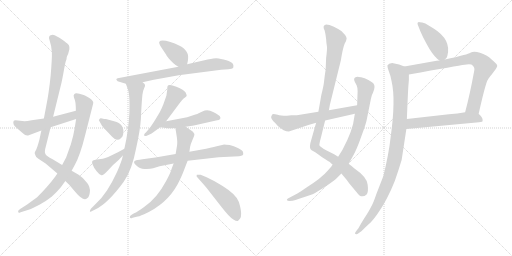
t = 0.00 s
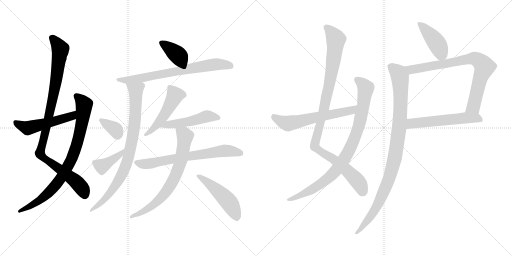
t = 3.13 s
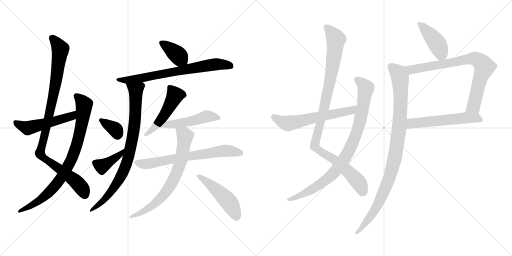
t = 6.26 s
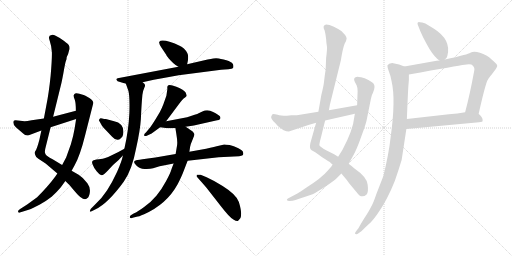
t = 9.39 s
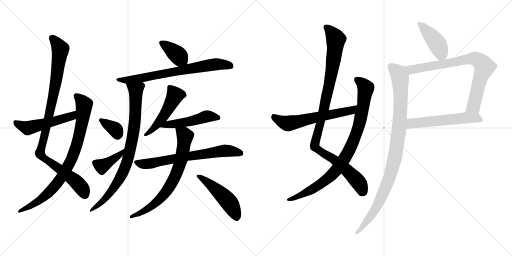
t = 12.52 s
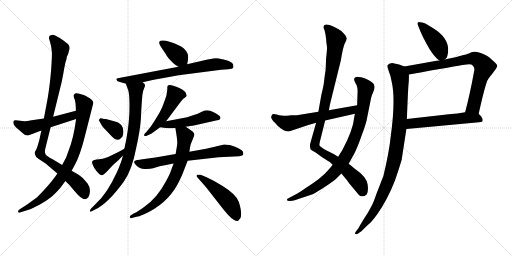
t = 15.65 s

The animated SVG that drew these frames (rendered in a browser with its animation timeline set to each time). Animation: 20 CSS @keyframes rules; one cycle of 15.65 s.

<svg version="1.1" viewBox="0 0 2048 1024" xmlns="http://www.w3.org/2000/svg">
  <g stroke="lightgray" stroke-dasharray="1,1" stroke-width="1" transform="scale(4, 4)">
    <line x1="0" y1="0" x2="256" y2="256"></line>
    <line x1="256" y1="0" x2="0" y2="256"></line>
    <line x1="128" y1="0" x2="128" y2="256"></line>
    <line x1="0" y1="128" x2="256" y2="128"></line>
    <line x1="256" y1="0" x2="512" y2="256"></line>
    <line x1="512" y1="0" x2="256" y2="256"></line>
    <line x1="384" y1="0" x2="384" y2="256"></line>
    <line x1="256" y1="128" x2="512" y2="128"></line>
  </g>
<g transform="scale(1, -1) translate(0, -850)">
   <style type="text/css">
    @keyframes keyframes0 {
      from {
       stroke: black;
       stroke-dashoffset: 986;
       stroke-width: 128;
       }
       76% {
       animation-timing-function: step-end;
       stroke: black;
       stroke-dashoffset: 0;
       stroke-width: 128;
       }
       to {
       stroke: black;
       stroke-width: 1024;
       }
       }
       #make-me-a-hanzi-animation-0 {
         animation: keyframes0 1.052409s both;
         animation-delay: 0.000000s;
         animation-timing-function: linear;
       }
    @keyframes keyframes1 {
      from {
       stroke: black;
       stroke-dashoffset: 828;
       stroke-width: 128;
       }
       73% {
       animation-timing-function: step-end;
       stroke: black;
       stroke-dashoffset: 0;
       stroke-width: 128;
       }
       to {
       stroke: black;
       stroke-width: 1024;
       }
       }
       #make-me-a-hanzi-animation-1 {
         animation: keyframes1 0.923828s both;
         animation-delay: 1.052409s;
         animation-timing-function: linear;
       }
    @keyframes keyframes2 {
      from {
       stroke: black;
       stroke-dashoffset: 510;
       stroke-width: 128;
       }
       62% {
       animation-timing-function: step-end;
       stroke: black;
       stroke-dashoffset: 0;
       stroke-width: 128;
       }
       to {
       stroke: black;
       stroke-width: 1024;
       }
       }
       #make-me-a-hanzi-animation-2 {
         animation: keyframes2 0.665039s both;
         animation-delay: 1.976237s;
         animation-timing-function: linear;
       }
    @keyframes keyframes3 {
      from {
       stroke: black;
       stroke-dashoffset: 379;
       stroke-width: 128;
       }
       55% {
       animation-timing-function: step-end;
       stroke: black;
       stroke-dashoffset: 0;
       stroke-width: 128;
       }
       to {
       stroke: black;
       stroke-width: 1024;
       }
       }
       #make-me-a-hanzi-animation-3 {
         animation: keyframes3 0.558431s both;
         animation-delay: 2.641276s;
         animation-timing-function: linear;
       }
    @keyframes keyframes4 {
      from {
       stroke: black;
       stroke-dashoffset: 717;
       stroke-width: 128;
       }
       70% {
       animation-timing-function: step-end;
       stroke: black;
       stroke-dashoffset: 0;
       stroke-width: 128;
       }
       to {
       stroke: black;
       stroke-width: 1024;
       }
       }
       #make-me-a-hanzi-animation-4 {
         animation: keyframes4 0.833496s both;
         animation-delay: 3.199707s;
         animation-timing-function: linear;
       }
    @keyframes keyframes5 {
      from {
       stroke: black;
       stroke-dashoffset: 829;
       stroke-width: 128;
       }
       73% {
       animation-timing-function: step-end;
       stroke: black;
       stroke-dashoffset: 0;
       stroke-width: 128;
       }
       to {
       stroke: black;
       stroke-width: 1024;
       }
       }
       #make-me-a-hanzi-animation-5 {
         animation: keyframes5 0.924642s both;
         animation-delay: 4.033203s;
         animation-timing-function: linear;
       }
    @keyframes keyframes6 {
      from {
       stroke: black;
       stroke-dashoffset: 351;
       stroke-width: 128;
       }
       53% {
       animation-timing-function: step-end;
       stroke: black;
       stroke-dashoffset: 0;
       stroke-width: 128;
       }
       to {
       stroke: black;
       stroke-width: 1024;
       }
       }
       #make-me-a-hanzi-animation-6 {
         animation: keyframes6 0.535645s both;
         animation-delay: 4.957845s;
         animation-timing-function: linear;
       }
    @keyframes keyframes7 {
      from {
       stroke: black;
       stroke-dashoffset: 397;
       stroke-width: 128;
       }
       56% {
       animation-timing-function: step-end;
       stroke: black;
       stroke-dashoffset: 0;
       stroke-width: 128;
       }
       to {
       stroke: black;
       stroke-width: 1024;
       }
       }
       #make-me-a-hanzi-animation-7 {
         animation: keyframes7 0.573079s both;
         animation-delay: 5.493490s;
         animation-timing-function: linear;
       }
    @keyframes keyframes8 {
      from {
       stroke: black;
       stroke-dashoffset: 488;
       stroke-width: 128;
       }
       61% {
       animation-timing-function: step-end;
       stroke: black;
       stroke-dashoffset: 0;
       stroke-width: 128;
       }
       to {
       stroke: black;
       stroke-width: 1024;
       }
       }
       #make-me-a-hanzi-animation-8 {
         animation: keyframes8 0.647135s both;
         animation-delay: 6.066569s;
         animation-timing-function: linear;
       }
    @keyframes keyframes9 {
      from {
       stroke: black;
       stroke-dashoffset: 486;
       stroke-width: 128;
       }
       61% {
       animation-timing-function: step-end;
       stroke: black;
       stroke-dashoffset: 0;
       stroke-width: 128;
       }
       to {
       stroke: black;
       stroke-width: 1024;
       }
       }
       #make-me-a-hanzi-animation-9 {
         animation: keyframes9 0.645508s both;
         animation-delay: 6.713704s;
         animation-timing-function: linear;
       }
    @keyframes keyframes10 {
      from {
       stroke: black;
       stroke-dashoffset: 679;
       stroke-width: 128;
       }
       69% {
       animation-timing-function: step-end;
       stroke: black;
       stroke-dashoffset: 0;
       stroke-width: 128;
       }
       to {
       stroke: black;
       stroke-width: 1024;
       }
       }
       #make-me-a-hanzi-animation-10 {
         animation: keyframes10 0.802572s both;
         animation-delay: 7.359212s;
         animation-timing-function: linear;
       }
    @keyframes keyframes11 {
      from {
       stroke: black;
       stroke-dashoffset: 707;
       stroke-width: 128;
       }
       70% {
       animation-timing-function: step-end;
       stroke: black;
       stroke-dashoffset: 0;
       stroke-width: 128;
       }
       to {
       stroke: black;
       stroke-width: 1024;
       }
       }
       #make-me-a-hanzi-animation-11 {
         animation: keyframes11 0.825358s both;
         animation-delay: 8.161784s;
         animation-timing-function: linear;
       }
    @keyframes keyframes12 {
      from {
       stroke: black;
       stroke-dashoffset: 486;
       stroke-width: 128;
       }
       61% {
       animation-timing-function: step-end;
       stroke: black;
       stroke-dashoffset: 0;
       stroke-width: 128;
       }
       to {
       stroke: black;
       stroke-width: 1024;
       }
       }
       #make-me-a-hanzi-animation-12 {
         animation: keyframes12 0.645508s both;
         animation-delay: 8.987142s;
         animation-timing-function: linear;
       }
    @keyframes keyframes13 {
      from {
       stroke: black;
       stroke-dashoffset: 1020;
       stroke-width: 128;
       }
       77% {
       animation-timing-function: step-end;
       stroke: black;
       stroke-dashoffset: 0;
       stroke-width: 128;
       }
       to {
       stroke: black;
       stroke-width: 1024;
       }
       }
       #make-me-a-hanzi-animation-13 {
         animation: keyframes13 1.080078s both;
         animation-delay: 9.632650s;
         animation-timing-function: linear;
       }
    @keyframes keyframes14 {
      from {
       stroke: black;
       stroke-dashoffset: 885;
       stroke-width: 128;
       }
       74% {
       animation-timing-function: step-end;
       stroke: black;
       stroke-dashoffset: 0;
       stroke-width: 128;
       }
       to {
       stroke: black;
       stroke-width: 1024;
       }
       }
       #make-me-a-hanzi-animation-14 {
         animation: keyframes14 0.970215s both;
         animation-delay: 10.712728s;
         animation-timing-function: linear;
       }
    @keyframes keyframes15 {
      from {
       stroke: black;
       stroke-dashoffset: 602;
       stroke-width: 128;
       }
       66% {
       animation-timing-function: step-end;
       stroke: black;
       stroke-dashoffset: 0;
       stroke-width: 128;
       }
       to {
       stroke: black;
       stroke-width: 1024;
       }
       }
       #make-me-a-hanzi-animation-15 {
         animation: keyframes15 0.739909s both;
         animation-delay: 11.682943s;
         animation-timing-function: linear;
       }
    @keyframes keyframes16 {
      from {
       stroke: black;
       stroke-dashoffset: 419;
       stroke-width: 128;
       }
       58% {
       animation-timing-function: step-end;
       stroke: black;
       stroke-dashoffset: 0;
       stroke-width: 128;
       }
       to {
       stroke: black;
       stroke-width: 1024;
       }
       }
       #make-me-a-hanzi-animation-16 {
         animation: keyframes16 0.590983s both;
         animation-delay: 12.422852s;
         animation-timing-function: linear;
       }
    @keyframes keyframes17 {
      from {
       stroke: black;
       stroke-dashoffset: 785;
       stroke-width: 128;
       }
       72% {
       animation-timing-function: step-end;
       stroke: black;
       stroke-dashoffset: 0;
       stroke-width: 128;
       }
       to {
       stroke: black;
       stroke-width: 1024;
       }
       }
       #make-me-a-hanzi-animation-17 {
         animation: keyframes17 0.888835s both;
         animation-delay: 13.013835s;
         animation-timing-function: linear;
       }
    @keyframes keyframes18 {
      from {
       stroke: black;
       stroke-dashoffset: 558;
       stroke-width: 128;
       }
       64% {
       animation-timing-function: step-end;
       stroke: black;
       stroke-dashoffset: 0;
       stroke-width: 128;
       }
       to {
       stroke: black;
       stroke-width: 1024;
       }
       }
       #make-me-a-hanzi-animation-18 {
         animation: keyframes18 0.704102s both;
         animation-delay: 13.902670s;
         animation-timing-function: linear;
       }
    @keyframes keyframes19 {
      from {
       stroke: black;
       stroke-dashoffset: 979;
       stroke-width: 128;
       }
       76% {
       animation-timing-function: step-end;
       stroke: black;
       stroke-dashoffset: 0;
       stroke-width: 128;
       }
       to {
       stroke: black;
       stroke-width: 1024;
       }
       }
       #make-me-a-hanzi-animation-19 {
         animation: keyframes19 1.046712s both;
         animation-delay: 14.606772s;
         animation-timing-function: linear;
       }
</style>
<path d="M 212.5 383.5 L 244.5 513.5 Q 245.5 515.5 253.5 557.5 Q 260.5 598.5 263.5 606.5 Q 266.5 613.5 266.5 617.5 Q 265.5 620.5 272.5 634.5 L 277.5 653.5 Q 278.5 663.5 275.5 669.5 Q 272.5 674.5 256.5 686.5 L 237.5 699.5 L 218.5 709.5 Q 211.5 712.5 206.5 710.5 Q 190.5 708.5 198.5 688.5 Q 205.5 668.5 207.5 642.5 Q 208.5 616.5 202.5 547.5 Q 195.5 478.5 185.5 429.5 L 175.5 376.5 L 165.5 328.5 L 157.5 291.5 Q 147.5 253.5 141.5 246.5 Q 135.5 239.5 141.5 229.5 Q 142.5 223.5 153.5 215.5 L 182.5 196.5 L 229.5 156.5 L 261.5 126.5 L 274.5 113.5 Q 275.5 113.5 278.5 109.5 L 300.5 83.5 Q 334.5 42.5 348.5 57.5 Q 357.5 62.5 359.5 82.5 Q 361.5 101.5 349.5 117.5 Q 332.5 140.5 314.5 151.5 L 286.5 167.5 L 248.5 190.5 L 210.5 213.5 Q 197.5 220.5 190.5 225.5 Q 182.5 230.5 180.5 237.5 Q 177.5 244.5 183.5 265.5 L 202.5 341.5 L 212.5 383.5 Z" fill="lightgray"></path> 
<path d="M 334.5 470.5 L 317.5 475.5 Q 306.5 478.5 300.5 476.5 Q 296.5 474.5 294.5 468.5 Q 294.5 462.5 299.5 450.5 Q 303.5 437.5 303.5 407.5 L 304.5 374.5 L 298.5 336.5 Q 293.5 306.5 283.5 273.5 L 264.5 220.5 L 248.5 190.5 L 229.5 156.5 L 220.5 143.5 Q 192.5 105.5 148.5 61.5 L 115.5 37.5 Q 112.5 34.5 105.5 30.5 L 80.5 14.5 Q 70.5 8.5 72.5 3.5 Q 73.5 -3.5 82.5 1.5 L 114.5 11.5 Q 130.5 16.5 159.5 32.5 Q 187.5 48.5 206.5 63.5 Q 226.5 81.5 242.5 100.5 L 261.5 126.5 L 286.5 167.5 L 298.5 189.5 Q 320.5 228.5 340.5 309.5 L 372.5 435.5 Q 376.5 445.5 357.5 458.5 Q 337.5 470.5 334.5 470.5 Z" fill="lightgray"></path> 
<path d="M 303.5 407.5 L 212.5 383.5 L 175.5 376.5 L 126.5 369.5 Q 107.5 365.5 98.5 365.5 L 62.5 369.5 Q 55.5 369.5 54.5 366.5 Q 49.5 353.5 63.5 341.5 L 92.5 316.5 Q 101.5 306.5 112.5 308.5 L 165.5 328.5 L 202.5 341.5 L 304.5 374.5 C 333.5 383.5 332.5 415.5 303.5 407.5 Z" fill="lightgray"></path> 
<path d="M 748.5 593.5 L 751.5 607.5 Q 752.5 609.5 752.5 624.5 Q 752.5 639.5 735.5 656.5 Q 719.5 670.5 681.5 682.5 Q 643.5 693.5 637.5 683.5 Q 633.5 678.5 645.5 660.5 L 665.5 630.5 Q 665.5 627.5 682.5 608.5 L 692.5 598.5 Q 704.5 587.5 713.5 583.5 C 740.5 569.5 743.5 568.5 748.5 593.5 Z" fill="lightgray"></path> 
<path d="M 570.5 521.5 L 592.5 526.5 Q 632.5 535.5 714.5 549.5 L 884.5 571.5 Q 886.5 572.5 898.5 572.5 L 913.5 573.5 Q 929.5 575.5 932.5 578.5 Q 936.5 592.5 927.5 599.5 Q 918.5 606.5 894.5 612.5 Q 870.5 617.5 864.5 617.5 Q 858.5 617.5 830.5 612.5 L 748.5 593.5 L 713.5 583.5 L 470.5 537.5 L 465.5 534.5 Q 463.5 532.5 470.5 525.5 L 503.5 515.5 L 570.5 521.5 Z" fill="lightgray"></path> 
<path d="M 567.5 446.5 L 569.5 470.5 Q 571.5 487.5 576.5 497.5 L 580.5 507.5 L 578.5 514.5 L 570.5 521.5 C 553.5 546.5 493.5 543.5 503.5 515.5 L 513.5 487.5 Q 519.5 466.5 517.5 398.5 Q 514.5 330.5 497.5 255.5 L 491.5 228.5 Q 487.5 206.5 468.5 163.5 Q 448.5 120.5 428.5 89.5 Q 408.5 57.5 374.5 26.5 L 363.5 15.5 Q 358.5 7.5 359.5 4.5 Q 360.5 1.5 370.5 7.5 L 382.5 13.5 Q 432.5 37.5 495.5 124.5 Q 528.5 171.5 544.5 257.5 Q 560.5 328.5 563.5 374.5 Q 565.5 420.5 567.5 446.5 Z" fill="lightgray"></path> 
<path d="M 395.5 369.5 L 404.5 353.5 Q 407.5 345.5 430.5 322.5 L 448.5 303.5 Q 468.5 281.5 483.5 297.5 Q 491.5 304.5 492.5 312.5 Q 499.5 356.5 456.5 365.5 L 423.5 374.5 Q 417.5 374.5 408.5 376.5 Q 399.5 378.5 398.5 374.5 Q 395.5 371.5 395.5 369.5 Z" fill="lightgray"></path> 
<path d="M 497.5 255.5 Q 478.5 244.5 432.5 222.5 Q 407.5 213.5 396.5 213.5 Q 385.5 213.5 374.5 209.5 Q 364.5 206.5 370.5 192.5 Q 375.5 178.5 386.5 165.5 Q 397.5 151.5 405.5 149.5 Q 412.5 147.5 433.5 170.5 Q 453.5 193.5 474.5 210.5 L 491.5 228.5 C 512.5 250.5 523.5 270.5 497.5 255.5 Z" fill="lightgray"></path> 
<path d="M 664.5 365.5 L 720.5 440.5 Q 726.5 449.5 734.5 456.5 Q 742.5 462.5 746.5 466.5 Q 747.5 469.5 742.5 480.5 Q 736.5 490.5 705.5 503.5 Q 674.5 515.5 670.5 506.5 Q 668.5 503.5 669.5 494.5 L 665.5 467.5 L 653.5 433.5 Q 649.5 422.5 639.5 402.5 Q 605.5 344.5 594.5 333.5 L 584.5 321.5 Q 573.5 312.5 577.5 307.5 Q 578.5 303.5 591.5 309.5 L 606.5 316.5 L 640.5 341.5 L 664.5 365.5 Z" fill="lightgray"></path> 
<path d="M 742.5 343.5 L 775.5 348.5 L 868.5 369.5 Q 876.5 369.5 880.5 374.5 Q 883.5 379.5 879.5 385.5 Q 874.5 391.5 852.5 402.5 Q 830.5 413.5 809.5 404.5 L 794.5 397.5 Q 791.5 395.5 778.5 391.5 L 748.5 381.5 L 664.5 365.5 C 635.5 359.5 610.5 345.5 640.5 341.5 L 670.5 337.5 Q 689.5 337.5 701.5 338.5 L 742.5 343.5 Z" fill="lightgray"></path> 
<path d="M 875.5 267.5 Q 860.5 263.5 824.5 255.5 L 757.5 243.5 L 702.5 234.5 L 621.5 220.5 L 584.5 215.5 Q 552.5 211.5 544.5 209.5 Q 536.5 207.5 536.5 203.5 Q 534.5 198.5 546.5 187.5 Q 557.5 175.5 578.5 174.5 Q 599.5 173.5 612.5 177.5 L 638.5 185.5 L 694.5 196.5 L 750.5 207.5 L 874.5 221.5 L 956.5 225.5 Q 966.5 227.5 970.5 229.5 Q 974.5 232.5 972.5 240.5 Q 972.5 247.5 953.5 257.5 Q 934.5 267.5 918.5 270.5 Q 902.5 272.5 896.5 272.5 Q 890.5 271.5 875.5 267.5 Z" fill="lightgray"></path> 
<path d="M 757.5 243.5 L 760.5 263.5 Q 762.5 274.5 770.5 292.5 Q 778.5 309.5 777.5 314.5 Q 775.5 318.5 771.5 323.5 Q 766.5 327.5 742.5 343.5 C 717.5 360.5 696.5 368.5 701.5 338.5 L 705.5 313.5 Q 710.5 284.5 708.5 270.5 L 702.5 234.5 L 694.5 196.5 L 686.5 175.5 Q 682.5 159.5 664.5 126.5 Q 646.5 92.5 625.5 67.5 Q 603.5 41.5 576.5 22.5 Q 549.5 2.5 536.5 -2.5 L 526.5 -8.5 Q 517.5 -13.5 519.5 -19.5 Q 521.5 -25.5 530.5 -20.5 L 546.5 -16.5 Q 553.5 -16.5 576.5 -6.5 Q 667.5 34.5 710.5 113.5 Q 726.5 144.5 733.5 163.5 L 750.5 207.5 L 757.5 243.5 Z" fill="lightgray"></path> 
<path d="M 786.5 144.5 L 823.5 102.5 L 884.5 24.5 Q 918.5 -19.5 933.5 -27.5 Q 948.5 -36.5 952.5 -32.5 L 960.5 -23.5 Q 964.5 -19.5 964.5 -3.5 Q 964.5 12.5 955.5 42.5 Q 946.5 71.5 890.5 106.5 Q 857.5 127.5 826.5 141.5 L 802.5 151.5 L 787.5 151.5 Q 786.5 150.5 786.5 144.5 Z" fill="lightgray"></path> 
<path d="M 1352.5 223.5 L 1336.5 233.5 L 1304.5 249.5 Q 1280.5 263.5 1277.5 269.5 Q 1277.5 278.5 1283.5 299.5 L 1300.5 368.5 L 1315.5 409.5 L 1319.5 431.5 L 1363.5 609.5 Q 1371.5 659.5 1378.5 675.5 Q 1386.5 690.5 1386.5 696.5 Q 1386.5 701.5 1380.5 710.5 L 1365.5 726.5 Q 1355.5 733.5 1335.5 743.5 Q 1316.5 752.5 1304.5 752.5 Q 1287.5 749.5 1298.5 728.5 Q 1302.5 714.5 1304.5 694.5 Q 1305.5 674.5 1307.5 666.5 Q 1309.5 658.5 1304.5 618.5 L 1302.5 571.5 Q 1298.5 546.5 1296.5 526.5 Q 1294.5 506.5 1285.5 471.5 L 1273.5 403.5 L 1264.5 359.5 L 1241.5 278.5 Q 1236.5 256.5 1246.5 249.5 L 1262.5 240.5 L 1288.5 221.5 Q 1313.5 205.5 1319.5 202.5 Q 1322.5 198.5 1330.5 192.5 L 1365.5 156.5 L 1380.5 138.5 Q 1386.5 132.5 1396.5 117.5 L 1426.5 81.5 Q 1445.5 53.5 1466.5 72.5 Q 1474.5 82.5 1470.5 112.5 Q 1467.5 142.5 1416.5 177.5 Q 1405.5 187.5 1394.5 195.5 L 1352.5 223.5 Z" fill="lightgray"></path> 
<path d="M 1419.5 395.5 L 1417.5 384.5 Q 1412.5 330.5 1369.5 250.5 L 1352.5 223.5 L 1330.5 192.5 L 1325.5 184.5 L 1310.5 167.5 Q 1287.5 139.5 1224.5 99.5 Q 1203.5 84.5 1189.5 76.5 L 1153.5 57.5 Q 1147.5 54.5 1147.5 50.5 Q 1149.5 46.5 1157.5 46.5 L 1170.5 47.5 Q 1188.5 52.5 1250.5 73.5 Q 1268.5 82.5 1298.5 102.5 Q 1329.5 122.5 1342.5 133.5 L 1365.5 156.5 L 1394.5 195.5 L 1412.5 227.5 Q 1426.5 251.5 1445.5 305.5 Q 1465.5 358.5 1468.5 379.5 L 1483.5 454.5 Q 1486.5 471.5 1491.5 478.5 L 1496.5 492.5 Q 1502.5 513.5 1486.5 522.5 Q 1474.5 531.5 1458.5 537.5 Q 1442.5 542.5 1434.5 542.5 Q 1416.5 543.5 1416.5 532.5 Q 1416.5 530.5 1419.5 522.5 L 1426.5 509.5 Q 1430.5 499.5 1430.5 486.5 L 1428.5 429.5 L 1419.5 395.5 Z" fill="lightgray"></path> 
<path d="M 1300.5 368.5 L 1419.5 395.5 C 1448.5 402.5 1458.5 434.5 1428.5 429.5 L 1315.5 409.5 L 1273.5 403.5 L 1187.5 389.5 L 1165.5 389.5 L 1147.5 387.5 Q 1121.5 387.5 1110.5 391.5 Q 1099.5 394.5 1092.5 394.5 Q 1086.5 392.5 1086.5 387.5 Q 1080.5 380.5 1092.5 366.5 Q 1099.5 360.5 1111.5 346.5 Q 1135.5 324.5 1155.5 324.5 L 1233.5 350.5 L 1264.5 359.5 L 1300.5 368.5 Z" fill="lightgray"></path> 
<path d="M 1673.5 745.5 Q 1686.5 708.5 1718.5 653.5 Q 1739.5 620.5 1757.5 608.5 C 1767.5 601.5 1767.5 601.5 1779.5 612.5 Q 1788.5 619.5 1789.5 627.5 Q 1806.5 691.5 1734.5 736.5 L 1701.5 756.5 Q 1687.5 761.5 1678.5 761.5 Q 1664.5 762.5 1673.5 745.5 Z" fill="lightgray"></path> 
<path d="M 1635.5 552.5 Q 1831.5 587.5 1858.5 591.5 Q 1886.5 595.5 1890.5 588.5 Q 1900.5 579.5 1896.5 565.5 Q 1879.5 472.5 1860.5 401.5 C 1852.5 372.5 1907.5 365.5 1914.5 394.5 Q 1936.5 493.5 1948.5 526.5 Q 1959.5 545.5 1964.5 549.5 L 1982.5 573.5 Q 1985.5 577.5 1988.5 584.5 Q 1991.5 591.5 1974.5 605.5 Q 1954.5 624.5 1947.5 627.5 Q 1902.5 650.5 1881.5 639.5 Q 1875.5 635.5 1854.5 630.5 Q 1826.5 622.5 1779.5 612.5 L 1757.5 608.5 L 1746.5 607.5 L 1617.5 584.5 C 1587.5 579.5 1605.5 547.5 1635.5 552.5 Z" fill="lightgray"></path> 
<path d="M 1860.5 401.5 Q 1830.5 396.5 1795.5 393.5 L 1627.5 374.5 C 1597.5 371.5 1595.5 331.5 1625.5 334.5 L 1905.5 360.5 Q 1928.5 362.5 1929.5 364.5 Q 1930.5 365.5 1930.5 370.5 Q 1931.5 374.5 1925.5 383.5 Q 1919.5 391.5 1914.5 394.5 C 1899.5 407.5 1890.5 406.5 1860.5 401.5 Z" fill="lightgray"></path> 
<path d="M 1627.5 374.5 Q 1631.5 477.5 1633.5 506.5 Q 1636.5 534.5 1635.5 552.5 C 1635.5 577.5 1635.5 577.5 1617.5 584.5 L 1596.5 592.5 L 1568.5 598.5 Q 1554.5 598.5 1549.5 588.5 Q 1549.5 579.5 1555.5 564.5 Q 1562.5 548.5 1566.5 524.5 Q 1583.5 452.5 1562.5 301.5 Q 1555.5 236.5 1533.5 146.5 L 1505.5 74.5 Q 1493.5 38.5 1484.5 23.5 Q 1476.5 6.5 1456.5 -23.5 Q 1437.5 -54.5 1434.5 -61.5 L 1426.5 -71.5 Q 1413.5 -86.5 1426.5 -86.5 Q 1429.5 -86.5 1432.5 -83.5 L 1445.5 -74.5 Q 1464.5 -55.5 1474.5 -46.5 Q 1485.5 -38.5 1507.5 -8.5 Q 1548.5 48.5 1579.5 127.5 Q 1594.5 170.5 1606.5 210.5 L 1625.5 334.5 L 1627.5 374.5 Z" fill="lightgray"></path> 
      <clipPath id="make-me-a-hanzi-clip-0">
      <path d="M 212.5 383.5 L 244.5 513.5 Q 245.5 515.5 253.5 557.5 Q 260.5 598.5 263.5 606.5 Q 266.5 613.5 266.5 617.5 Q 265.5 620.5 272.5 634.5 L 277.5 653.5 Q 278.5 663.5 275.5 669.5 Q 272.5 674.5 256.5 686.5 L 237.5 699.5 L 218.5 709.5 Q 211.5 712.5 206.5 710.5 Q 190.5 708.5 198.5 688.5 Q 205.5 668.5 207.5 642.5 Q 208.5 616.5 202.5 547.5 Q 195.5 478.5 185.5 429.5 L 175.5 376.5 L 165.5 328.5 L 157.5 291.5 Q 147.5 253.5 141.5 246.5 Q 135.5 239.5 141.5 229.5 Q 142.5 223.5 153.5 215.5 L 182.5 196.5 L 229.5 156.5 L 261.5 126.5 L 274.5 113.5 Q 275.5 113.5 278.5 109.5 L 300.5 83.5 Q 334.5 42.5 348.5 57.5 Q 357.5 62.5 359.5 82.5 Q 361.5 101.5 349.5 117.5 Q 332.5 140.5 314.5 151.5 L 286.5 167.5 L 248.5 190.5 L 210.5 213.5 Q 197.5 220.5 190.5 225.5 Q 182.5 230.5 180.5 237.5 Q 177.5 244.5 183.5 265.5 L 202.5 341.5 L 212.5 383.5 Z" fill="lightgray"></path>
      </clipPath>
      <path clip-path="url(#make-me-a-hanzi-clip-0)" d="M 207.5 697.5 L 235.5 665.5 L 241.5 647.5 L 216.5 482.5 L 161.5 233.5 L 308.5 119.5 L 327.5 97.5 L 338.5 67.5 " fill="none" id="make-me-a-hanzi-animation-0" stroke-dasharray="858 1716" stroke-linecap="round"></path>

      <clipPath id="make-me-a-hanzi-clip-1">
      <path d="M 334.5 470.5 L 317.5 475.5 Q 306.5 478.5 300.5 476.5 Q 296.5 474.5 294.5 468.5 Q 294.5 462.5 299.5 450.5 Q 303.5 437.5 303.5 407.5 L 304.5 374.5 L 298.5 336.5 Q 293.5 306.5 283.5 273.5 L 264.5 220.5 L 248.5 190.5 L 229.5 156.5 L 220.5 143.5 Q 192.5 105.5 148.5 61.5 L 115.5 37.5 Q 112.5 34.5 105.5 30.5 L 80.5 14.5 Q 70.5 8.5 72.5 3.5 Q 73.5 -3.5 82.5 1.5 L 114.5 11.5 Q 130.5 16.5 159.5 32.5 Q 187.5 48.5 206.5 63.5 Q 226.5 81.5 242.5 100.5 L 261.5 126.5 L 286.5 167.5 L 298.5 189.5 Q 320.5 228.5 340.5 309.5 L 372.5 435.5 Q 376.5 445.5 357.5 458.5 Q 337.5 470.5 334.5 470.5 Z" fill="lightgray"></path>
      </clipPath>
      <path clip-path="url(#make-me-a-hanzi-clip-1)" d="M 305.5 466.5 L 336.5 431.5 L 320.5 322.5 L 286.5 214.5 L 246.5 142.5 L 197.5 82.5 L 146.5 40.5 L 78.5 7.5 " fill="none" id="make-me-a-hanzi-animation-1" stroke-dasharray="700 1400" stroke-linecap="round"></path>

      <clipPath id="make-me-a-hanzi-clip-2">
      <path d="M 303.5 407.5 L 212.5 383.5 L 175.5 376.5 L 126.5 369.5 Q 107.5 365.5 98.5 365.5 L 62.5 369.5 Q 55.5 369.5 54.5 366.5 Q 49.5 353.5 63.5 341.5 L 92.5 316.5 Q 101.5 306.5 112.5 308.5 L 165.5 328.5 L 202.5 341.5 L 304.5 374.5 C 333.5 383.5 332.5 415.5 303.5 407.5 Z" fill="lightgray"></path>
      </clipPath>
      <path clip-path="url(#make-me-a-hanzi-clip-2)" d="M 61.5 359.5 L 111.5 338.5 L 277.5 382.5 L 291.5 390.5 L 296.5 401.5 " fill="none" id="make-me-a-hanzi-animation-2" stroke-dasharray="382 764" stroke-linecap="round"></path>

      <clipPath id="make-me-a-hanzi-clip-3">
      <path d="M 748.5 593.5 L 751.5 607.5 Q 752.5 609.5 752.5 624.5 Q 752.5 639.5 735.5 656.5 Q 719.5 670.5 681.5 682.5 Q 643.5 693.5 637.5 683.5 Q 633.5 678.5 645.5 660.5 L 665.5 630.5 Q 665.5 627.5 682.5 608.5 L 692.5 598.5 Q 704.5 587.5 713.5 583.5 C 740.5 569.5 743.5 568.5 748.5 593.5 Z" fill="lightgray"></path>
      </clipPath>
      <path clip-path="url(#make-me-a-hanzi-clip-3)" d="M 644.5 679.5 L 681.5 655.5 L 739.5 602.5 " fill="none" id="make-me-a-hanzi-animation-3" stroke-dasharray="251 502" stroke-linecap="round"></path>

      <clipPath id="make-me-a-hanzi-clip-4">
      <path d="M 570.5 521.5 L 592.5 526.5 Q 632.5 535.5 714.5 549.5 L 884.5 571.5 Q 886.5 572.5 898.5 572.5 L 913.5 573.5 Q 929.5 575.5 932.5 578.5 Q 936.5 592.5 927.5 599.5 Q 918.5 606.5 894.5 612.5 Q 870.5 617.5 864.5 617.5 Q 858.5 617.5 830.5 612.5 L 748.5 593.5 L 713.5 583.5 L 470.5 537.5 L 465.5 534.5 Q 463.5 532.5 470.5 525.5 L 503.5 515.5 L 570.5 521.5 Z" fill="lightgray"></path>
      </clipPath>
      <path clip-path="url(#make-me-a-hanzi-clip-4)" d="M 470.5 531.5 L 501.5 529.5 L 562.5 537.5 L 863.5 593.5 L 925.5 585.5 " fill="none" id="make-me-a-hanzi-animation-4" stroke-dasharray="589 1178" stroke-linecap="round"></path>

      <clipPath id="make-me-a-hanzi-clip-5">
      <path d="M 567.5 446.5 L 569.5 470.5 Q 571.5 487.5 576.5 497.5 L 580.5 507.5 L 578.5 514.5 L 570.5 521.5 C 553.5 546.5 493.5 543.5 503.5 515.5 L 513.5 487.5 Q 519.5 466.5 517.5 398.5 Q 514.5 330.5 497.5 255.5 L 491.5 228.5 Q 487.5 206.5 468.5 163.5 Q 448.5 120.5 428.5 89.5 Q 408.5 57.5 374.5 26.5 L 363.5 15.5 Q 358.5 7.5 359.5 4.5 Q 360.5 1.5 370.5 7.5 L 382.5 13.5 Q 432.5 37.5 495.5 124.5 Q 528.5 171.5 544.5 257.5 Q 560.5 328.5 563.5 374.5 Q 565.5 420.5 567.5 446.5 Z" fill="lightgray"></path>
      </clipPath>
      <path clip-path="url(#make-me-a-hanzi-clip-5)" d="M 510.5 510.5 L 542.5 489.5 L 543.5 454.5 L 537.5 346.5 L 508.5 203.5 L 487.5 151.5 L 442.5 80.5 L 402.5 37.5 L 364.5 9.5 " fill="none" id="make-me-a-hanzi-animation-5" stroke-dasharray="701 1402" stroke-linecap="round"></path>

      <clipPath id="make-me-a-hanzi-clip-6">
      <path d="M 395.5 369.5 L 404.5 353.5 Q 407.5 345.5 430.5 322.5 L 448.5 303.5 Q 468.5 281.5 483.5 297.5 Q 491.5 304.5 492.5 312.5 Q 499.5 356.5 456.5 365.5 L 423.5 374.5 Q 417.5 374.5 408.5 376.5 Q 399.5 378.5 398.5 374.5 Q 395.5 371.5 395.5 369.5 Z" fill="lightgray"></path>
      </clipPath>
      <path clip-path="url(#make-me-a-hanzi-clip-6)" d="M 402.5 368.5 L 462.5 331.5 L 469.5 307.5 " fill="none" id="make-me-a-hanzi-animation-6" stroke-dasharray="223 446" stroke-linecap="round"></path>

      <clipPath id="make-me-a-hanzi-clip-7">
      <path d="M 497.5 255.5 Q 478.5 244.5 432.5 222.5 Q 407.5 213.5 396.5 213.5 Q 385.5 213.5 374.5 209.5 Q 364.5 206.5 370.5 192.5 Q 375.5 178.5 386.5 165.5 Q 397.5 151.5 405.5 149.5 Q 412.5 147.5 433.5 170.5 Q 453.5 193.5 474.5 210.5 L 491.5 228.5 C 512.5 250.5 523.5 270.5 497.5 255.5 Z" fill="lightgray"></path>
      </clipPath>
      <path clip-path="url(#make-me-a-hanzi-clip-7)" d="M 378.5 199.5 L 408.5 185.5 L 469.5 224.5 L 495.5 248.5 " fill="none" id="make-me-a-hanzi-animation-7" stroke-dasharray="269 538" stroke-linecap="round"></path>

      <clipPath id="make-me-a-hanzi-clip-8">
      <path d="M 664.5 365.5 L 720.5 440.5 Q 726.5 449.5 734.5 456.5 Q 742.5 462.5 746.5 466.5 Q 747.5 469.5 742.5 480.5 Q 736.5 490.5 705.5 503.5 Q 674.5 515.5 670.5 506.5 Q 668.5 503.5 669.5 494.5 L 665.5 467.5 L 653.5 433.5 Q 649.5 422.5 639.5 402.5 Q 605.5 344.5 594.5 333.5 L 584.5 321.5 Q 573.5 312.5 577.5 307.5 Q 578.5 303.5 591.5 309.5 L 606.5 316.5 L 640.5 341.5 L 664.5 365.5 Z" fill="lightgray"></path>
      </clipPath>
      <path clip-path="url(#make-me-a-hanzi-clip-8)" d="M 678.5 499.5 L 698.5 464.5 L 646.5 375.5 L 616.5 338.5 L 583.5 313.5 " fill="none" id="make-me-a-hanzi-animation-8" stroke-dasharray="360 720" stroke-linecap="round"></path>

      <clipPath id="make-me-a-hanzi-clip-9">
      <path d="M 742.5 343.5 L 775.5 348.5 L 868.5 369.5 Q 876.5 369.5 880.5 374.5 Q 883.5 379.5 879.5 385.5 Q 874.5 391.5 852.5 402.5 Q 830.5 413.5 809.5 404.5 L 794.5 397.5 Q 791.5 395.5 778.5 391.5 L 748.5 381.5 L 664.5 365.5 C 635.5 359.5 610.5 345.5 640.5 341.5 L 670.5 337.5 Q 689.5 337.5 701.5 338.5 L 742.5 343.5 Z" fill="lightgray"></path>
      </clipPath>
      <path clip-path="url(#make-me-a-hanzi-clip-9)" d="M 648.5 341.5 L 669.5 352.5 L 767.5 366.5 L 829.5 385.5 L 871.5 379.5 " fill="none" id="make-me-a-hanzi-animation-9" stroke-dasharray="358 716" stroke-linecap="round"></path>

      <clipPath id="make-me-a-hanzi-clip-10">
      <path d="M 875.5 267.5 Q 860.5 263.5 824.5 255.5 L 757.5 243.5 L 702.5 234.5 L 621.5 220.5 L 584.5 215.5 Q 552.5 211.5 544.5 209.5 Q 536.5 207.5 536.5 203.5 Q 534.5 198.5 546.5 187.5 Q 557.5 175.5 578.5 174.5 Q 599.5 173.5 612.5 177.5 L 638.5 185.5 L 694.5 196.5 L 750.5 207.5 L 874.5 221.5 L 956.5 225.5 Q 966.5 227.5 970.5 229.5 Q 974.5 232.5 972.5 240.5 Q 972.5 247.5 953.5 257.5 Q 934.5 267.5 918.5 270.5 Q 902.5 272.5 896.5 272.5 Q 890.5 271.5 875.5 267.5 Z" fill="lightgray"></path>
      </clipPath>
      <path clip-path="url(#make-me-a-hanzi-clip-10)" d="M 544.5 201.5 L 566.5 194.5 L 603.5 196.5 L 897.5 247.5 L 939.5 244.5 L 960.5 236.5 " fill="none" id="make-me-a-hanzi-animation-10" stroke-dasharray="551 1102" stroke-linecap="round"></path>

      <clipPath id="make-me-a-hanzi-clip-11">
      <path d="M 757.5 243.5 L 760.5 263.5 Q 762.5 274.5 770.5 292.5 Q 778.5 309.5 777.5 314.5 Q 775.5 318.5 771.5 323.5 Q 766.5 327.5 742.5 343.5 C 717.5 360.5 696.5 368.5 701.5 338.5 L 705.5 313.5 Q 710.5 284.5 708.5 270.5 L 702.5 234.5 L 694.5 196.5 L 686.5 175.5 Q 682.5 159.5 664.5 126.5 Q 646.5 92.5 625.5 67.5 Q 603.5 41.5 576.5 22.5 Q 549.5 2.5 536.5 -2.5 L 526.5 -8.5 Q 517.5 -13.5 519.5 -19.5 Q 521.5 -25.5 530.5 -20.5 L 546.5 -16.5 Q 553.5 -16.5 576.5 -6.5 Q 667.5 34.5 710.5 113.5 Q 726.5 144.5 733.5 163.5 L 750.5 207.5 L 757.5 243.5 Z" fill="lightgray"></path>
      </clipPath>
      <path clip-path="url(#make-me-a-hanzi-clip-11)" d="M 709.5 333.5 L 736.5 309.5 L 739.5 295.5 L 726.5 218.5 L 694.5 131.5 L 654.5 71.5 L 627.5 42.5 L 563.5 -2.5 L 525.5 -15.5 " fill="none" id="make-me-a-hanzi-animation-11" stroke-dasharray="579 1158" stroke-linecap="round"></path>

      <clipPath id="make-me-a-hanzi-clip-12">
      <path d="M 786.5 144.5 L 823.5 102.5 L 884.5 24.5 Q 918.5 -19.5 933.5 -27.5 Q 948.5 -36.5 952.5 -32.5 L 960.5 -23.5 Q 964.5 -19.5 964.5 -3.5 Q 964.5 12.5 955.5 42.5 Q 946.5 71.5 890.5 106.5 Q 857.5 127.5 826.5 141.5 L 802.5 151.5 L 787.5 151.5 Q 786.5 150.5 786.5 144.5 Z" fill="lightgray"></path>
      </clipPath>
      <path clip-path="url(#make-me-a-hanzi-clip-12)" d="M 795.5 146.5 L 837.5 116.5 L 907.5 51.5 L 947.5 -20.5 " fill="none" id="make-me-a-hanzi-animation-12" stroke-dasharray="358 716" stroke-linecap="round"></path>

      <clipPath id="make-me-a-hanzi-clip-13">
      <path d="M 1352.5 223.5 L 1336.5 233.5 L 1304.5 249.5 Q 1280.5 263.5 1277.5 269.5 Q 1277.5 278.5 1283.5 299.5 L 1300.5 368.5 L 1315.5 409.5 L 1319.5 431.5 L 1363.5 609.5 Q 1371.5 659.5 1378.5 675.5 Q 1386.5 690.5 1386.5 696.5 Q 1386.5 701.5 1380.5 710.5 L 1365.5 726.5 Q 1355.5 733.5 1335.5 743.5 Q 1316.5 752.5 1304.5 752.5 Q 1287.5 749.5 1298.5 728.5 Q 1302.5 714.5 1304.5 694.5 Q 1305.5 674.5 1307.5 666.5 Q 1309.5 658.5 1304.5 618.5 L 1302.5 571.5 Q 1298.5 546.5 1296.5 526.5 Q 1294.5 506.5 1285.5 471.5 L 1273.5 403.5 L 1264.5 359.5 L 1241.5 278.5 Q 1236.5 256.5 1246.5 249.5 L 1262.5 240.5 L 1288.5 221.5 Q 1313.5 205.5 1319.5 202.5 Q 1322.5 198.5 1330.5 192.5 L 1365.5 156.5 L 1380.5 138.5 Q 1386.5 132.5 1396.5 117.5 L 1426.5 81.5 Q 1445.5 53.5 1466.5 72.5 Q 1474.5 82.5 1470.5 112.5 Q 1467.5 142.5 1416.5 177.5 Q 1405.5 187.5 1394.5 195.5 L 1352.5 223.5 Z" fill="lightgray"></path>
      </clipPath>
      <path clip-path="url(#make-me-a-hanzi-clip-13)" d="M 1306.5 739.5 L 1342.5 697.5 L 1341.5 671.5 L 1315.5 503.5 L 1259.5 263.5 L 1331.5 216.5 L 1385.5 172.5 L 1428.5 128.5 L 1450.5 84.5 " fill="none" id="make-me-a-hanzi-animation-13" stroke-dasharray="892 1784" stroke-linecap="round"></path>

      <clipPath id="make-me-a-hanzi-clip-14">
      <path d="M 1419.5 395.5 L 1417.5 384.5 Q 1412.5 330.5 1369.5 250.5 L 1352.5 223.5 L 1330.5 192.5 L 1325.5 184.5 L 1310.5 167.5 Q 1287.5 139.5 1224.5 99.5 Q 1203.5 84.5 1189.5 76.5 L 1153.5 57.5 Q 1147.5 54.5 1147.5 50.5 Q 1149.5 46.5 1157.5 46.5 L 1170.5 47.5 Q 1188.5 52.5 1250.5 73.5 Q 1268.5 82.5 1298.5 102.5 Q 1329.5 122.5 1342.5 133.5 L 1365.5 156.5 L 1394.5 195.5 L 1412.5 227.5 Q 1426.5 251.5 1445.5 305.5 Q 1465.5 358.5 1468.5 379.5 L 1483.5 454.5 Q 1486.5 471.5 1491.5 478.5 L 1496.5 492.5 Q 1502.5 513.5 1486.5 522.5 Q 1474.5 531.5 1458.5 537.5 Q 1442.5 542.5 1434.5 542.5 Q 1416.5 543.5 1416.5 532.5 Q 1416.5 530.5 1419.5 522.5 L 1426.5 509.5 Q 1430.5 499.5 1430.5 486.5 L 1428.5 429.5 L 1419.5 395.5 Z" fill="lightgray"></path>
      </clipPath>
      <path clip-path="url(#make-me-a-hanzi-clip-14)" d="M 1428.5 530.5 L 1446.5 519.5 L 1462.5 495.5 L 1452.5 421.5 L 1428.5 323.5 L 1382.5 223.5 L 1344.5 169.5 L 1295.5 123.5 L 1235.5 84.5 L 1153.5 51.5 " fill="none" id="make-me-a-hanzi-animation-14" stroke-dasharray="757 1514" stroke-linecap="round"></path>

      <clipPath id="make-me-a-hanzi-clip-15">
      <path d="M 1300.5 368.5 L 1419.5 395.5 C 1448.5 402.5 1458.5 434.5 1428.5 429.5 L 1315.5 409.5 L 1273.5 403.5 L 1187.5 389.5 L 1165.5 389.5 L 1147.5 387.5 Q 1121.5 387.5 1110.5 391.5 Q 1099.5 394.5 1092.5 394.5 Q 1086.5 392.5 1086.5 387.5 Q 1080.5 380.5 1092.5 366.5 Q 1099.5 360.5 1111.5 346.5 Q 1135.5 324.5 1155.5 324.5 L 1233.5 350.5 L 1264.5 359.5 L 1300.5 368.5 Z" fill="lightgray"></path>
      </clipPath>
      <path clip-path="url(#make-me-a-hanzi-clip-15)" d="M 1095.5 385.5 L 1121.5 366.5 L 1150.5 356.5 L 1405.5 408.5 L 1421.5 425.5 " fill="none" id="make-me-a-hanzi-animation-15" stroke-dasharray="474 948" stroke-linecap="round"></path>

      <clipPath id="make-me-a-hanzi-clip-16">
      <path d="M 1673.5 745.5 Q 1686.5 708.5 1718.5 653.5 Q 1739.5 620.5 1757.5 608.5 C 1767.5 601.5 1767.5 601.5 1779.5 612.5 Q 1788.5 619.5 1789.5 627.5 Q 1806.5 691.5 1734.5 736.5 L 1701.5 756.5 Q 1687.5 761.5 1678.5 761.5 Q 1664.5 762.5 1673.5 745.5 Z" fill="lightgray"></path>
      </clipPath>
      <path clip-path="url(#make-me-a-hanzi-clip-16)" d="M 1677.5 753.5 L 1749.5 674.5 L 1764.5 636.5 L 1760.5 621.5 " fill="none" id="make-me-a-hanzi-animation-16" stroke-dasharray="291 582" stroke-linecap="round"></path>

      <clipPath id="make-me-a-hanzi-clip-17">
      <path d="M 1635.5 552.5 Q 1831.5 587.5 1858.5 591.5 Q 1886.5 595.5 1890.5 588.5 Q 1900.5 579.5 1896.5 565.5 Q 1879.5 472.5 1860.5 401.5 C 1852.5 372.5 1907.5 365.5 1914.5 394.5 Q 1936.5 493.5 1948.5 526.5 Q 1959.5 545.5 1964.5 549.5 L 1982.5 573.5 Q 1985.5 577.5 1988.5 584.5 Q 1991.5 591.5 1974.5 605.5 Q 1954.5 624.5 1947.5 627.5 Q 1902.5 650.5 1881.5 639.5 Q 1875.5 635.5 1854.5 630.5 Q 1826.5 622.5 1779.5 612.5 L 1757.5 608.5 L 1746.5 607.5 L 1617.5 584.5 C 1587.5 579.5 1605.5 547.5 1635.5 552.5 Z" fill="lightgray"></path>
      </clipPath>
      <path clip-path="url(#make-me-a-hanzi-clip-17)" d="M 1625.5 581.5 L 1647.5 570.5 L 1868.5 613.5 L 1897.5 616.5 L 1913.5 609.5 L 1938.5 583.5 L 1915.5 519.5 L 1893.5 424.5 L 1868.5 406.5 " fill="none" id="make-me-a-hanzi-animation-17" stroke-dasharray="657 1314" stroke-linecap="round"></path>

      <clipPath id="make-me-a-hanzi-clip-18">
      <path d="M 1860.5 401.5 Q 1830.5 396.5 1795.5 393.5 L 1627.5 374.5 C 1597.5 371.5 1595.5 331.5 1625.5 334.5 L 1905.5 360.5 Q 1928.5 362.5 1929.5 364.5 Q 1930.5 365.5 1930.5 370.5 Q 1931.5 374.5 1925.5 383.5 Q 1919.5 391.5 1914.5 394.5 C 1899.5 407.5 1890.5 406.5 1860.5 401.5 Z" fill="lightgray"></path>
      </clipPath>
      <path clip-path="url(#make-me-a-hanzi-clip-18)" d="M 1632.5 340.5 L 1652.5 357.5 L 1844.5 377.5 L 1905.5 378.5 L 1924.5 368.5 " fill="none" id="make-me-a-hanzi-animation-18" stroke-dasharray="430 860" stroke-linecap="round"></path>

      <clipPath id="make-me-a-hanzi-clip-19">
      <path d="M 1627.5 374.5 Q 1631.5 477.5 1633.5 506.5 Q 1636.5 534.5 1635.5 552.5 C 1635.5 577.5 1635.5 577.5 1617.5 584.5 L 1596.5 592.5 L 1568.5 598.5 Q 1554.5 598.5 1549.5 588.5 Q 1549.5 579.5 1555.5 564.5 Q 1562.5 548.5 1566.5 524.5 Q 1583.5 452.5 1562.5 301.5 Q 1555.5 236.5 1533.5 146.5 L 1505.5 74.5 Q 1493.5 38.5 1484.5 23.5 Q 1476.5 6.5 1456.5 -23.5 Q 1437.5 -54.5 1434.5 -61.5 L 1426.5 -71.5 Q 1413.5 -86.5 1426.5 -86.5 Q 1429.5 -86.5 1432.5 -83.5 L 1445.5 -74.5 Q 1464.5 -55.5 1474.5 -46.5 Q 1485.5 -38.5 1507.5 -8.5 Q 1548.5 48.5 1579.5 127.5 Q 1594.5 170.5 1606.5 210.5 L 1625.5 334.5 L 1627.5 374.5 Z" fill="lightgray"></path>
      </clipPath>
      <path clip-path="url(#make-me-a-hanzi-clip-19)" d="M 1560.5 584.5 L 1594.5 555.5 L 1602.5 518.5 L 1597.5 342.5 L 1577.5 211.5 L 1553.5 128.5 L 1503.5 18.5 L 1445.5 -63.5 L 1426.5 -78.5 " fill="none" id="make-me-a-hanzi-animation-19" stroke-dasharray="851 1702" stroke-linecap="round"></path>

</g>
</svg>
